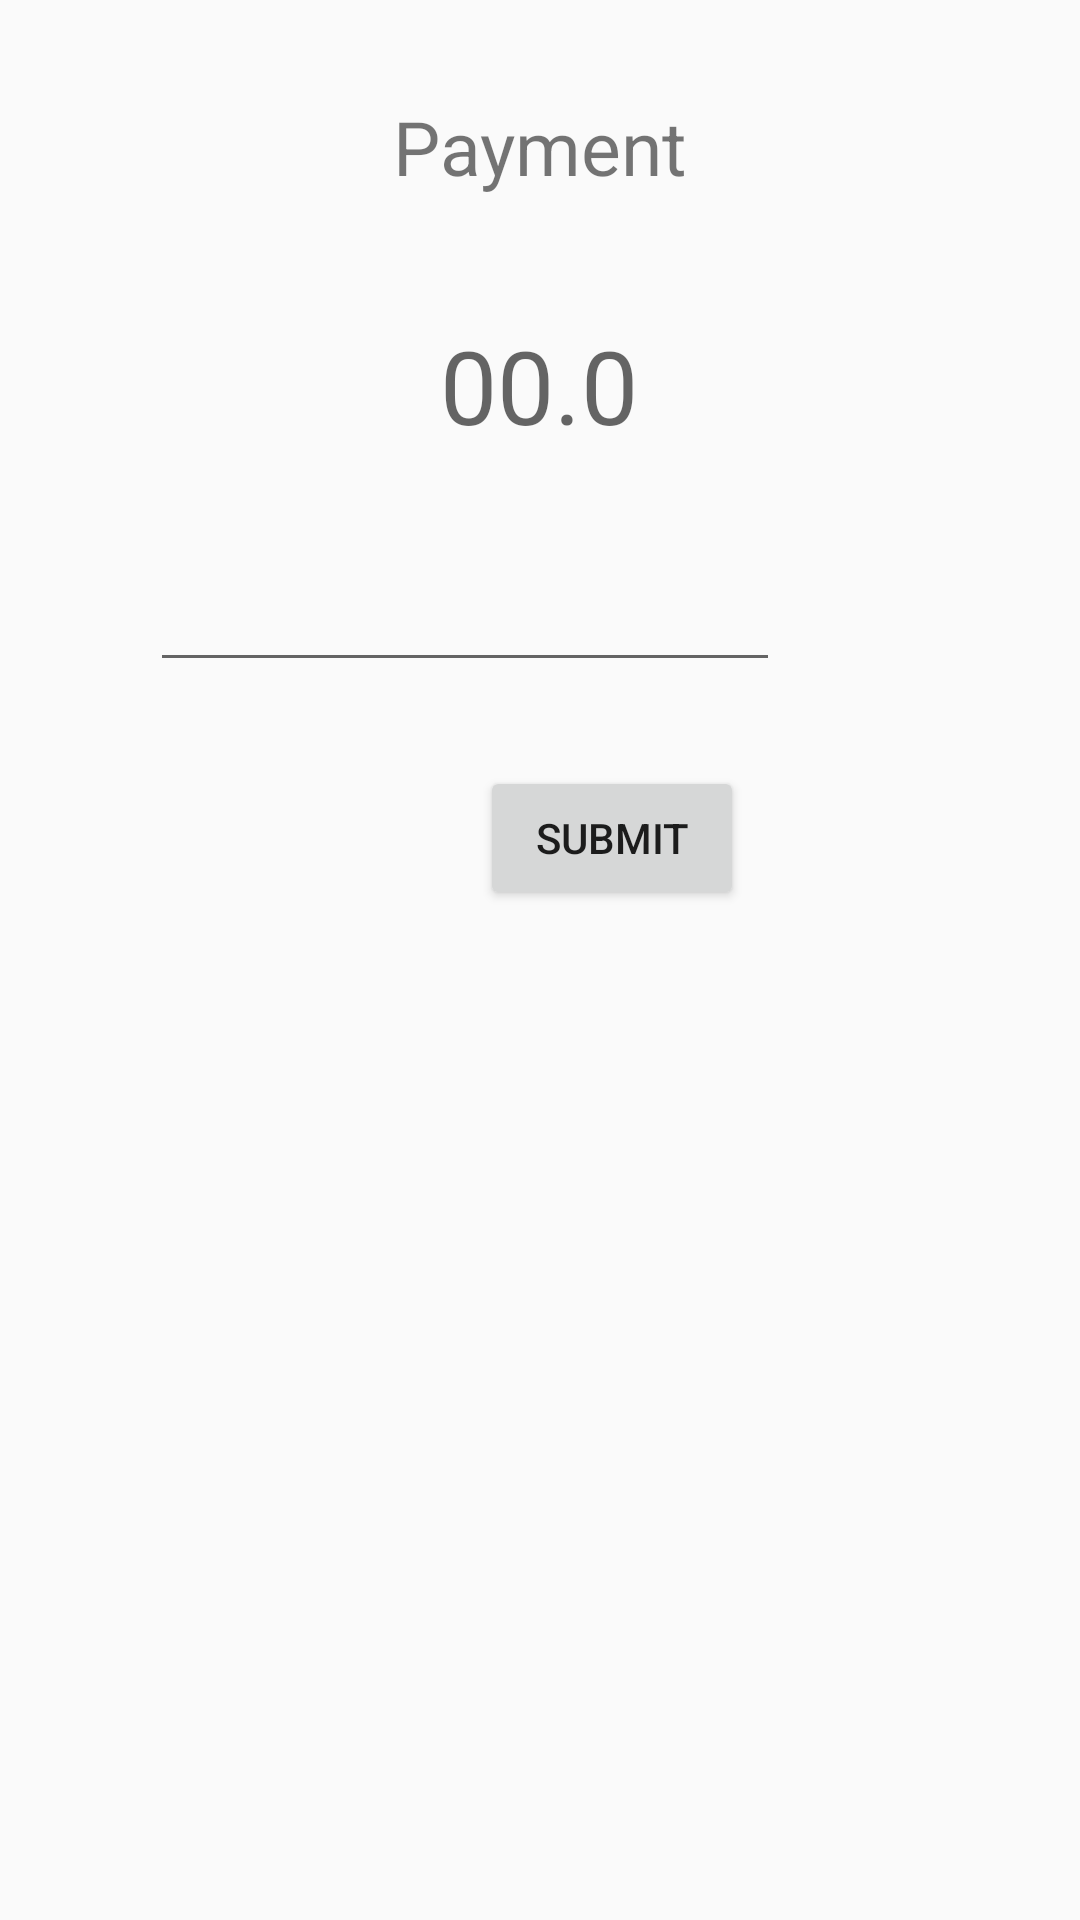

Here is an Android app screen rendered from its layout file. Give the layout XML and the strings, colors and styles it references.
<!-- AndroidManifest.xml: application theme Theme.SariSariStorePOS -->
<!-- res/layout/activity_cash_amount.xml -->
<?xml version="1.0" encoding="utf-8"?>
<androidx.constraintlayout.widget.ConstraintLayout xmlns:android="http://schemas.android.com/apk/res/android"
    xmlns:app="http://schemas.android.com/apk/res-auto"
    xmlns:tools="http://schemas.android.com/tools"
    android:layout_width="match_parent"
    android:layout_height="match_parent"
    tools:context=".CashAmountActivity">


    <TextView
        android:id="@+id/paymentLabel"
        android:layout_width="wrap_content"
        android:layout_height="wrap_content"
        android:layout_marginStart="156dp"
        android:layout_marginTop="32dp"
        android:layout_marginEnd="156dp"
        android:text="Payment"
        android:textSize="25sp"
        app:layout_constraintEnd_toEndOf="parent"
        app:layout_constraintStart_toStartOf="parent"
        app:layout_constraintTop_toTopOf="parent" />

    <EditText
        android:id="@+id/editTextNumberDecimal2"
        android:layout_width="wrap_content"
        android:layout_height="wrap_content"
        android:layout_marginTop="35dp"
        android:layout_marginEnd="100dp"
        android:ems="10"
        android:inputType="numberDecimal"
        app:layout_constraintEnd_toEndOf="parent"
        app:layout_constraintTop_toBottomOf="@+id/totalCostTextView" />

    <TextView
        android:id="@+id/moneyLabel"
        android:layout_width="wrap_content"
        android:layout_height="wrap_content"
        android:layout_marginStart="64dp"
        android:layout_marginTop="35dp"
        android:layout_marginEnd="10dp"
        android:text="₱"
        android:textSize="30sp"
        app:layout_constraintEnd_toStartOf="@+id/editTextNumberDecimal2"
        app:layout_constraintHorizontal_bias="0.0"
        app:layout_constraintStart_toStartOf="parent"
        app:layout_constraintTop_toBottomOf="@+id/totalCostTextView" />

    <Button
        android:id="@+id/finalizeButton"
        android:layout_width="wrap_content"
        android:layout_height="wrap_content"
        android:layout_marginStart="160dp"
        android:layout_marginTop="28dp"
        android:layout_marginEnd="158dp"
        android:text="Submit"
        app:layout_constraintEnd_toEndOf="parent"
        app:layout_constraintHorizontal_bias="0.0"
        app:layout_constraintStart_toStartOf="parent"
        app:layout_constraintTop_toBottomOf="@+id/editTextNumberDecimal2" />

    <TextView
        android:id="@+id/totalCostTextView"
        android:layout_width="wrap_content"
        android:layout_height="wrap_content"
        android:layout_marginStart="172dp"
        android:layout_marginTop="40dp"
        android:layout_marginEnd="173dp"
        android:hint="00.0"
        android:textSize="34sp"
        app:layout_constraintEnd_toEndOf="parent"
        app:layout_constraintStart_toStartOf="parent"
        app:layout_constraintTop_toBottomOf="@+id/paymentLabel" />



</androidx.constraintlayout.widget.ConstraintLayout>
<!-- resources referenced by this layout -->
<resources>
  <style name="Theme.SariSariStorePOS" parent="Base.Theme.SariSariStorePOS" />
  <style name="Base.Theme.SariSariStorePOS" parent="Theme.AppCompat.Light.NoActionBar">
          
          
      </style>
</resources>
